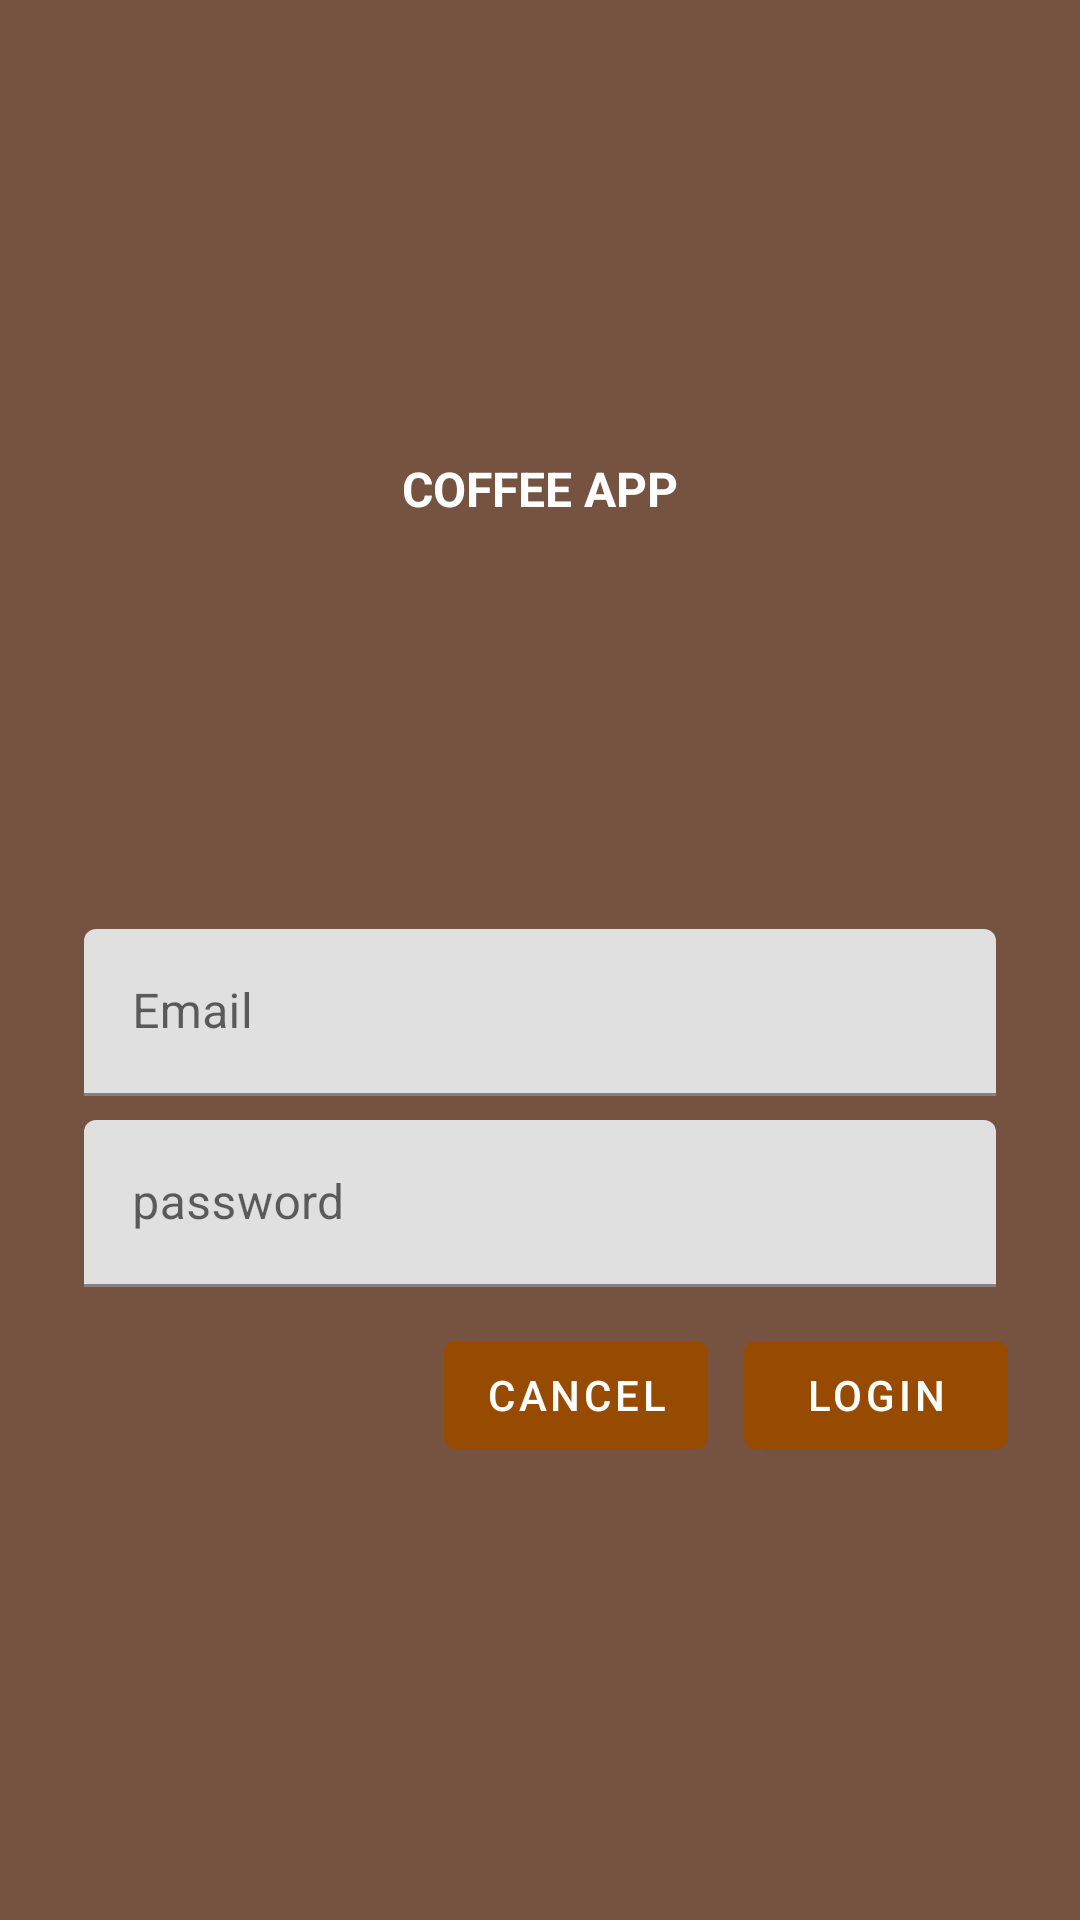

The Android layout XML behind this screen, and the referenced resources:
<!-- AndroidManifest.xml: application theme Theme.CoffeeOrdering -->
<!-- res/layout/fragment_login.xml -->
<?xml version="1.0" encoding="utf-8"?>
<ScrollView xmlns:android="http://schemas.android.com/apk/res/android"
xmlns:app="http://schemas.android.com/apk/res-auto"
xmlns:tools="http://schemas.android.com/tools"
android:layout_width="match_parent"
android:layout_height="match_parent"
android:background="#765341"
tools:context=".loginsignup.LoginFragment">

<LinearLayout
    android:layout_width="match_parent"
    android:layout_height="wrap_content"
    android:clipChildren="false"
    android:clipToPadding="false"
    android:orientation="vertical"
    android:padding="24dp"
    android:paddingTop="16dp">

    <ImageView
        android:layout_width="64dp"
        android:layout_height="64dp"
        android:layout_gravity="center_horizontal"
        android:layout_marginTop="48dp"
        android:layout_marginBottom="16dp"
        android:src="@drawable/coffe1"
        />

    <TextView
        android:layout_width="wrap_content"
        android:layout_height="wrap_content"
        android:layout_gravity="center_horizontal"
        android:layout_marginBottom="132dp"
        android:text="coffee App"
        android:textColor="@color/white"
        android:textStyle="bold"
        android:textAllCaps="true"
        android:textSize="16sp" />

    <com.google.android.material.textfield.TextInputLayout
        android:layout_width="match_parent"
        android:layout_height="wrap_content"
        android:layout_margin="4dp"
        android:hint="Email">

        <com.google.android.material.textfield.TextInputEditText
            android:id="@+id/usernameTextInput"
            android:layout_width="match_parent"
            android:layout_height="wrap_content"
            app:errorEnabled="true"
            />
    </com.google.android.material.textfield.TextInputLayout>

    <com.google.android.material.textfield.TextInputLayout
        android:id="@+id/password_text_input"
        android:layout_width="match_parent"
        android:layout_height="wrap_content"
        android:layout_margin="4dp"
        android:hint="password">

        <com.google.android.material.textfield.TextInputEditText
            android:id="@+id/passwordTextInput"
            android:layout_width="match_parent"
            android:layout_height="wrap_content"
            android:inputType="textPassword"/>
    </com.google.android.material.textfield.TextInputLayout>

    <com.google.android.material.textfield.TextInputLayout

        android:layout_width="match_parent"
        android:layout_height="wrap_content"
        android:layout_margin="4dp"
        android:hint="Confirm password"/>

    <RelativeLayout
        android:layout_width="match_parent"
        android:layout_height="wrap_content">

        <com.google.android.material.button.MaterialButton
            android:id="@+id/next_button"
            android:layout_width="wrap_content"
            android:layout_height="wrap_content"
            android:layout_alignParentEnd="true"
            android:backgroundTint="@color/brown"
            android:text="Login" />

        <com.google.android.material.button.MaterialButton
            android:id="@+id/cancel_button"
            style="@style/Widget.MaterialComponents.Button.TextButton"
            android:layout_width="wrap_content"
            android:layout_height="wrap_content"
            android:layout_marginEnd="12dp"
            android:backgroundTint="@color/brown"
            android:textColor="@color/white"
            android:layout_toStartOf="@id/next_button"
            android:text="cancel" />



    </RelativeLayout>






</LinearLayout>





</ScrollView>
<!-- resources referenced by this layout -->
<resources>
  <color name="brown">#964B00</color>
  <color name="white">#FFFFFFFF</color>
  <style name="Theme.CoffeeOrdering" parent="Theme.MaterialComponents.DayNight.NoActionBar">
          
          <item name="colorPrimary">@color/purple_500</item>
          <item name="colorPrimaryVariant">@color/purple_700</item>
          <item name="colorOnPrimary">@color/white</item>
          
          <item name="colorSecondary">@color/teal_200</item>
          <item name="colorSecondaryVariant">@color/teal_700</item>
          <item name="colorOnSecondary">@color/black</item>
          
          <item name="android:statusBarColor">?attr/colorPrimaryVariant</item>
  
          <item name="windowActionBar">false</item>
          <item name="windowNoTitle">true</item>
  
          
          
      </style>
  <color name="purple_500">#FF6200EE</color>
  <color name="purple_700">#FF3700B3</color>
  <color name="teal_200">#FF03DAC5</color>
  <color name="teal_700">#FF018786</color>
  <color name="black">#FF000000</color>
</resources>
